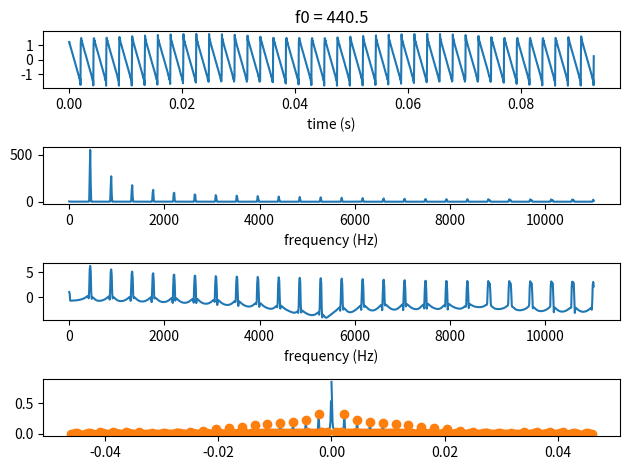

Generate this figure with matplotlib:
"""
This module implements pitch-tracking algorithms, i.e. algorithms that transform
a sound wave or a frequency spectrum to a fundamental frequency, a pitch, as might
be perceived by the human ear.
"""
import numpy as np
import scipy.signal

TEST_SAMPLE_FREQ = 22050
TEST_FREQS = [82.1, 164.2, 440.5, 880.8]


def make_sine_wave(f0, sampling_frequency, frame_size, phase=0):
    """Generates a sine wave of frequency f0.

    :param f0: float, fundamental frequency
    :param sampling_frequency: int, number of samples per second
    :param frame_size: int, number of samples in frame
    :return:
        - waveform - ndarray of waveform
    """
    t = np.arange(frame_size) / sampling_frequency
    return np.sin(2 * np.pi * f0 * t + phase)


def make_harmonic_wave(f0, sampling_frequency, frame_size, n_harmonics=10):
    """Generates a harmonic (multiples of f0) wave of frequency f0.

    :param f0: float, fundamental frequency
    :param sampling_frequency: int, number of samples per second
    :param frame_size: int, number of samples in frame
    :param n_harmonics: int, number of harmonics to add
    :return:
        - waveform - ndarray of waveform
    """
    waveform = np.zeros((frame_size,), dtype=float)
    for f in [f0 * i for i in range(1, n_harmonics + 1)]:
        waveform += f0 / f * make_sine_wave(f, sampling_frequency, frame_size, phase=f)
    return waveform


def time_domain_f0_autocorrelation(waveform, sampling_frequency):
    """
    Computes f0 using time-domain autocorrelation.

    :param waveform: ndarray containing time-domain signal
    :param sampling_frequency: float
    :return:
        - f0 - float, f0 frequency, in Hz
    """
    bins = np.arange(waveform.size) - waveform.size // 2
    corr = np.correlate(waveform, waveform, mode='same')
    candidates = bins[scipy.signal.argrelmax(corr)]
    candidate = candidates[candidates > 0][0]
    return 1 / candidate * sampling_frequency


def frequency_domain_f0_cepstrum(spectrum, sampling_frequency):
    """
    Cepstrum based f0 identification.

    For more information see https://en.wikipedia.org/wiki/Cepstrum.

    :param spectrum: complex ndarray holding Fourier spectrum
    :param sampling_frequency: float
    :return:
        - f0 - float, f0 frequency, in Hz
    """
    log_spectrum = np.log(np.abs(spectrum) + 1e-12)
    cepstrum = np.fft.ifft(log_spectrum)
    abs_cepstrum = np.abs(cepstrum)
    maxi = scipy.signal.argrelmax(abs_cepstrum)
    f0_index = maxi[0][np.argmax(abs_cepstrum[maxi])]
    # assuming the spectrum was computed using rfftfreq
    df = sampling_frequency / 2 / spectrum.size
    quefrency_vector = np.fft.fftfreq(n=log_spectrum.size, d=df)
    f0 = 1 / quefrency_vector[f0_index]
    return f0


def test_autocorrelation():
    print('testing time_domain_f0_autocorrelation')
    for freq in TEST_FREQS:
        waveform = make_sine_wave(freq, TEST_SAMPLE_FREQ, 2048)
        f0 = time_domain_f0_autocorrelation(waveform, TEST_SAMPLE_FREQ)
        print(f'expected f0: {freq} - computed: {f0:.2f}')


def test_cepstrum():
    print('testing frequency_domain_f0_cepstrum')
    for freq in TEST_FREQS:
        waveform = make_harmonic_wave(freq, TEST_SAMPLE_FREQ, 2048, 3)
        spectrum = np.fft.rfft((waveform - waveform.mean()) * np.hamming(waveform.size))
        f0 = frequency_domain_f0_cepstrum(spectrum, TEST_SAMPLE_FREQ)
        print(f'expected f0: {freq} - computed: {f0:.2f}')


if __name__ == '__main__':
    test_autocorrelation()
    test_cepstrum()

    freq = TEST_FREQS[2]
    waveform = make_harmonic_wave(freq, TEST_SAMPLE_FREQ, 2048, 30)
    waveform_before_spectrum = (waveform - waveform.mean()) * np.hamming(waveform.size)
    spectrum = np.fft.rfft(waveform_before_spectrum)
    dt = 1 / TEST_SAMPLE_FREQ
    time_vector = np.arange(waveform.size) * dt
    freq_vector = np.fft.rfftfreq(waveform_before_spectrum.size, d=dt)
    log_spectrum = np.log(np.abs(spectrum) + 1e-12)
    df = freq_vector[1] - freq_vector[0]
    quefrency_vector = np.fft.fftfreq(n=log_spectrum.size, d=df)
    cepstrum = np.fft.ifft(log_spectrum * np.hamming(log_spectrum.size))
    maxi = scipy.signal.argrelmax(np.abs(cepstrum))
    abs_cepstrum = np.abs(cepstrum)
    f0_index = maxi[0][np.argmax(abs_cepstrum[maxi])]
    f0 = f0_index / abs_cepstrum.size * TEST_SAMPLE_FREQ
    import matplotlib.pyplot as plt

    fig, ax = plt.subplots(nrows=4)
    ax[0].plot(time_vector, waveform)
    ax[0].set_title(f'f0 = {freq}')
    ax[0].set_xlabel('time (s)')
    ax[1].plot(freq_vector, np.abs(spectrum))
    ax[1].set_xlabel('frequency (Hz)')
    ax[2].plot(freq_vector, log_spectrum)
    ax[2].set_xlabel('frequency (Hz)')
    ax[3].plot(quefrency_vector, np.abs(cepstrum))
    ax[3].plot(quefrency_vector[maxi[0]], np.abs(cepstrum)[maxi], 'o')
    plt.tight_layout()
